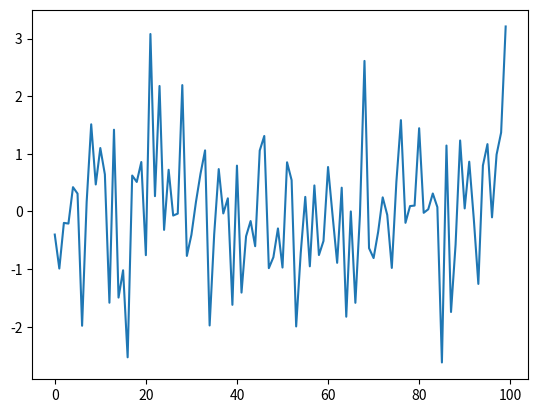

The matplotlib source for this figure: (Note: this script raises an exception after producing the figure.)
import numpy as np
import matplotlib.pyplot as plt

plt.plot(np.random.normal(size=100))

import pybmix

from pybmix.core.mixing import DirichletProcessMixing

